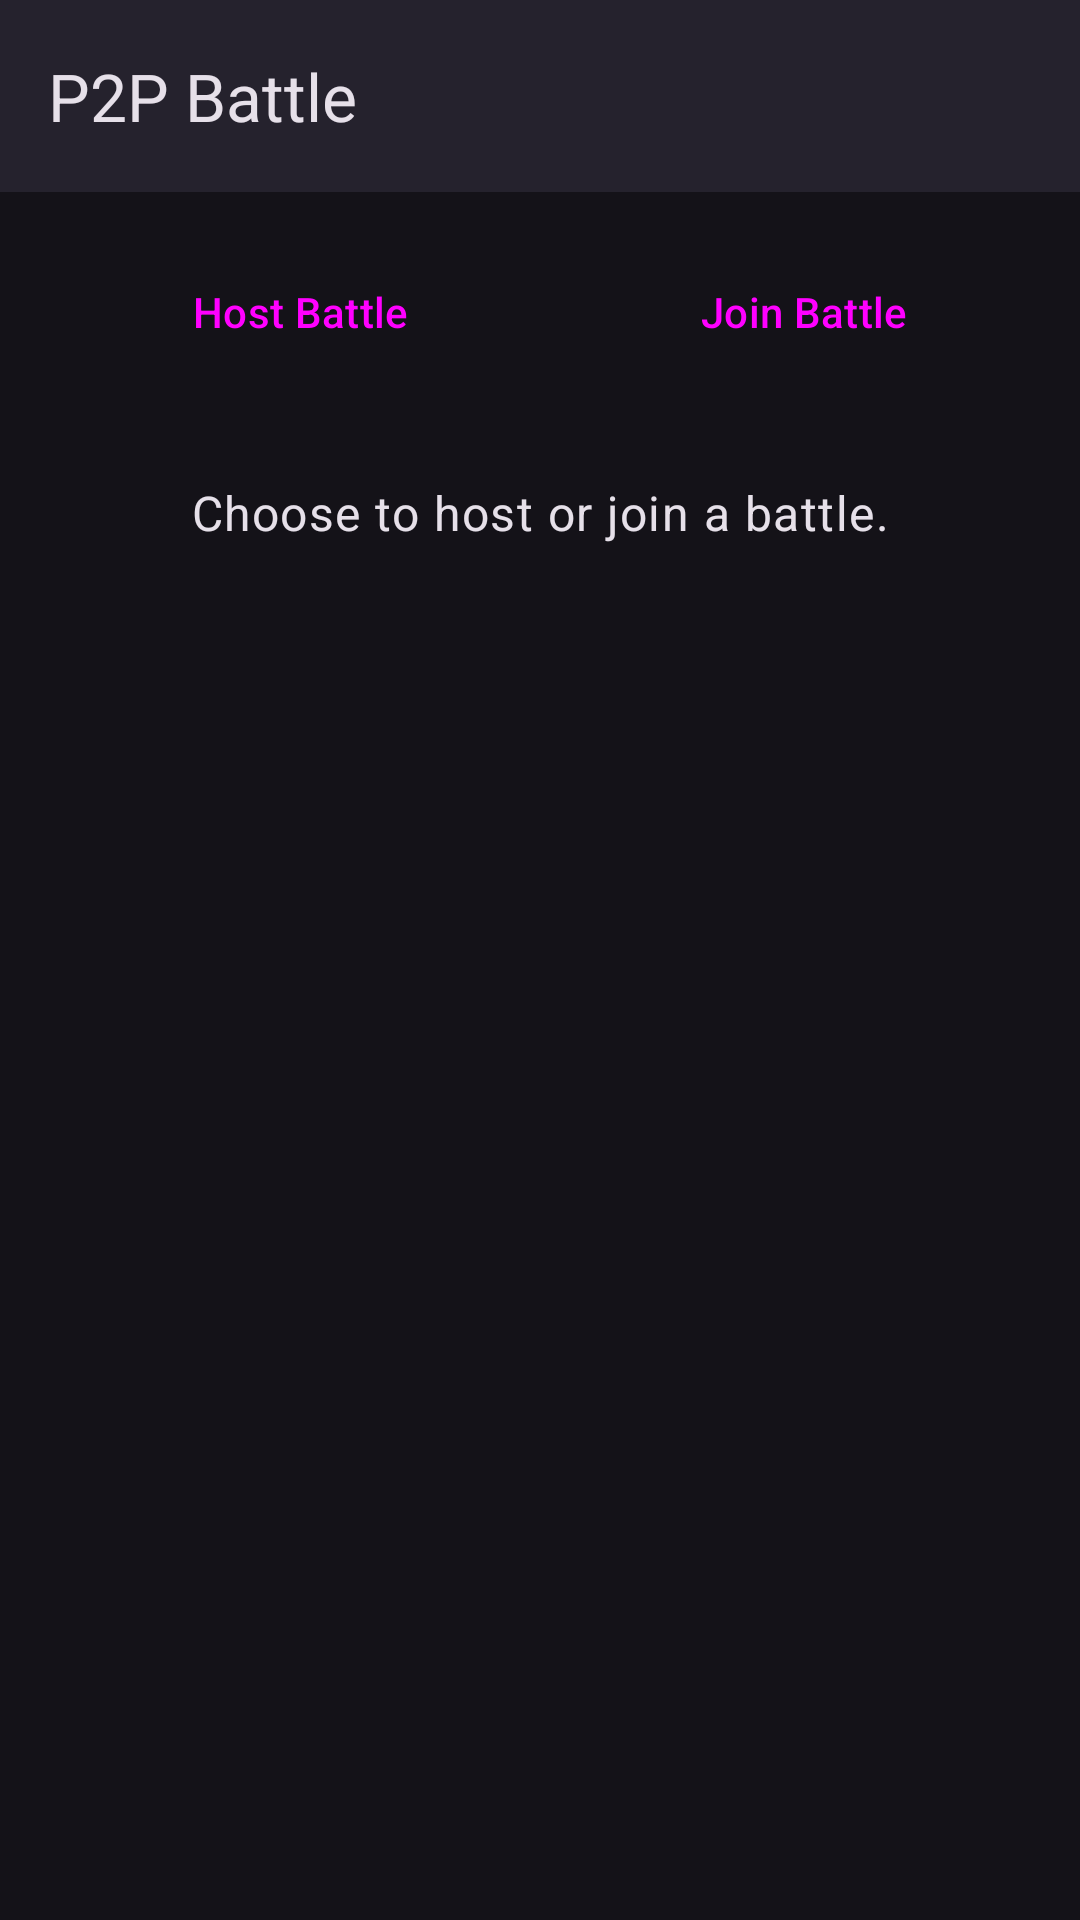

Reconstruct the res/layout file that produces this screen, plus the resources it refers to.
<!-- AndroidManifest.xml: application theme Theme.NewRFIDReader -->
<!-- res/layout/activity_p2p_battle.xml -->
<?xml version="1.0" encoding="utf-8"?>
<androidx.constraintlayout.widget.ConstraintLayout xmlns:android="http://schemas.android.com/apk/res/android"
    xmlns:app="http://schemas.android.com/apk/res-auto"
    xmlns:tools="http://schemas.android.com/tools"
    android:id="@+id/p2p_battle_root_layout"
    android:layout_width="match_parent"
    android:layout_height="match_parent"
    tools:context=".P2pBattleActivity">

    <com.google.android.material.appbar.MaterialToolbar
        android:id="@+id/p2p_toolbar"
        android:layout_width="0dp"
        android:layout_height="?attr/actionBarSize"
        android:background="?attr/colorSurface"
        android:elevation="4dp"
        app:layout_constraintEnd_toEndOf="parent"
        app:layout_constraintStart_toStartOf="parent"
        app:layout_constraintTop_toTopOf="parent"
        app:title="@string/title_activity_p2p_battle" />

    <LinearLayout
        android:id="@+id/button_container"
        style="?android:attr/buttonBarStyle"
        android:layout_width="0dp"
        android:layout_height="wrap_content"
        android:orientation="horizontal"
        android:padding="16dp"
        app:layout_constraintTop_toBottomOf="@id/p2p_toolbar"
        app:layout_constraintStart_toStartOf="parent"
        app:layout_constraintEnd_toEndOf="parent">

        <Button
            android:id="@+id/host_button"
            style="?android:attr/buttonBarButtonStyle"
            android:layout_width="0dp"
            android:layout_height="wrap_content"
            android:layout_marginEnd="8dp"
            android:layout_weight="1"
            android:text="@string/button_host_battle" />

        <Button
            android:id="@+id/join_button"
            style="?android:attr/buttonBarButtonStyle"
            android:layout_width="0dp"
            android:layout_height="wrap_content"
            android:layout_marginStart="8dp"
            android:layout_weight="1"
            android:text="@string/button_join_battle" />
    </LinearLayout>

    <TextView
        android:id="@+id/status_text"
        android:layout_width="0dp"
        android:layout_height="wrap_content"
        android:layout_margin="16dp"
        android:gravity="center"
        android:text="@string/p2p_status_idle"
        android:textAppearance="?attr/textAppearanceBody1"
        app:layout_constraintTop_toBottomOf="@id/button_container"
        app:layout_constraintStart_toStartOf="parent"
        app:layout_constraintEnd_toEndOf="parent" />

    <androidx.recyclerview.widget.RecyclerView
        android:id="@+id/peers_recycler_view"
        android:layout_width="0dp"
        android:layout_height="0dp"
        android:layout_marginTop="8dp"
        app:layoutManager="androidx.recyclerview.widget.LinearLayoutManager"
        app:layout_constraintTop_toBottomOf="@id/status_text"
        app:layout_constraintBottom_toBottomOf="parent"
        app:layout_constraintStart_toStartOf="parent"
        app:layout_constraintEnd_toEndOf="parent"
        tools:listitem="@layout/list_item_peer" />

</androidx.constraintlayout.widget.ConstraintLayout>
<!-- res/layout/list_item_peer.xml (included above) -->
<?xml version="1.0" encoding="utf-8"?>
<TextView xmlns:android="http://schemas.android.com/apk/res/android"
    android:id="@+id/peer_name_text"
    android:layout_width="match_parent"
    android:layout_height="wrap_content"
    android:padding="16dp"
    android:background="?attr/selectableItemBackground"
    android:clickable="true"
    android:focusable="true"
    android:textAppearance="?attr/textAppearanceListItem" />
<!-- resources referenced by this layout -->
<resources>
  <string name="button_host_battle">Host Battle</string>
  <string name="button_join_battle">Join Battle</string>
  <string name="p2p_status_idle">Choose to host or join a battle.</string>
  <string name="title_activity_p2p_battle">P2P Battle</string>
  <style name="Theme.NewRFIDReader" parent="Base.Theme.NewRFIDReader" />
  <style name="Base.Theme.NewRFIDReader" parent="Theme.Material3.Dark.NoActionBar">
      <item name="android:statusBarColor">@android:color/transparent</item>
      <item name="android:navigationBarColor">@android:color/transparent</item>
  </style>
</resources>
